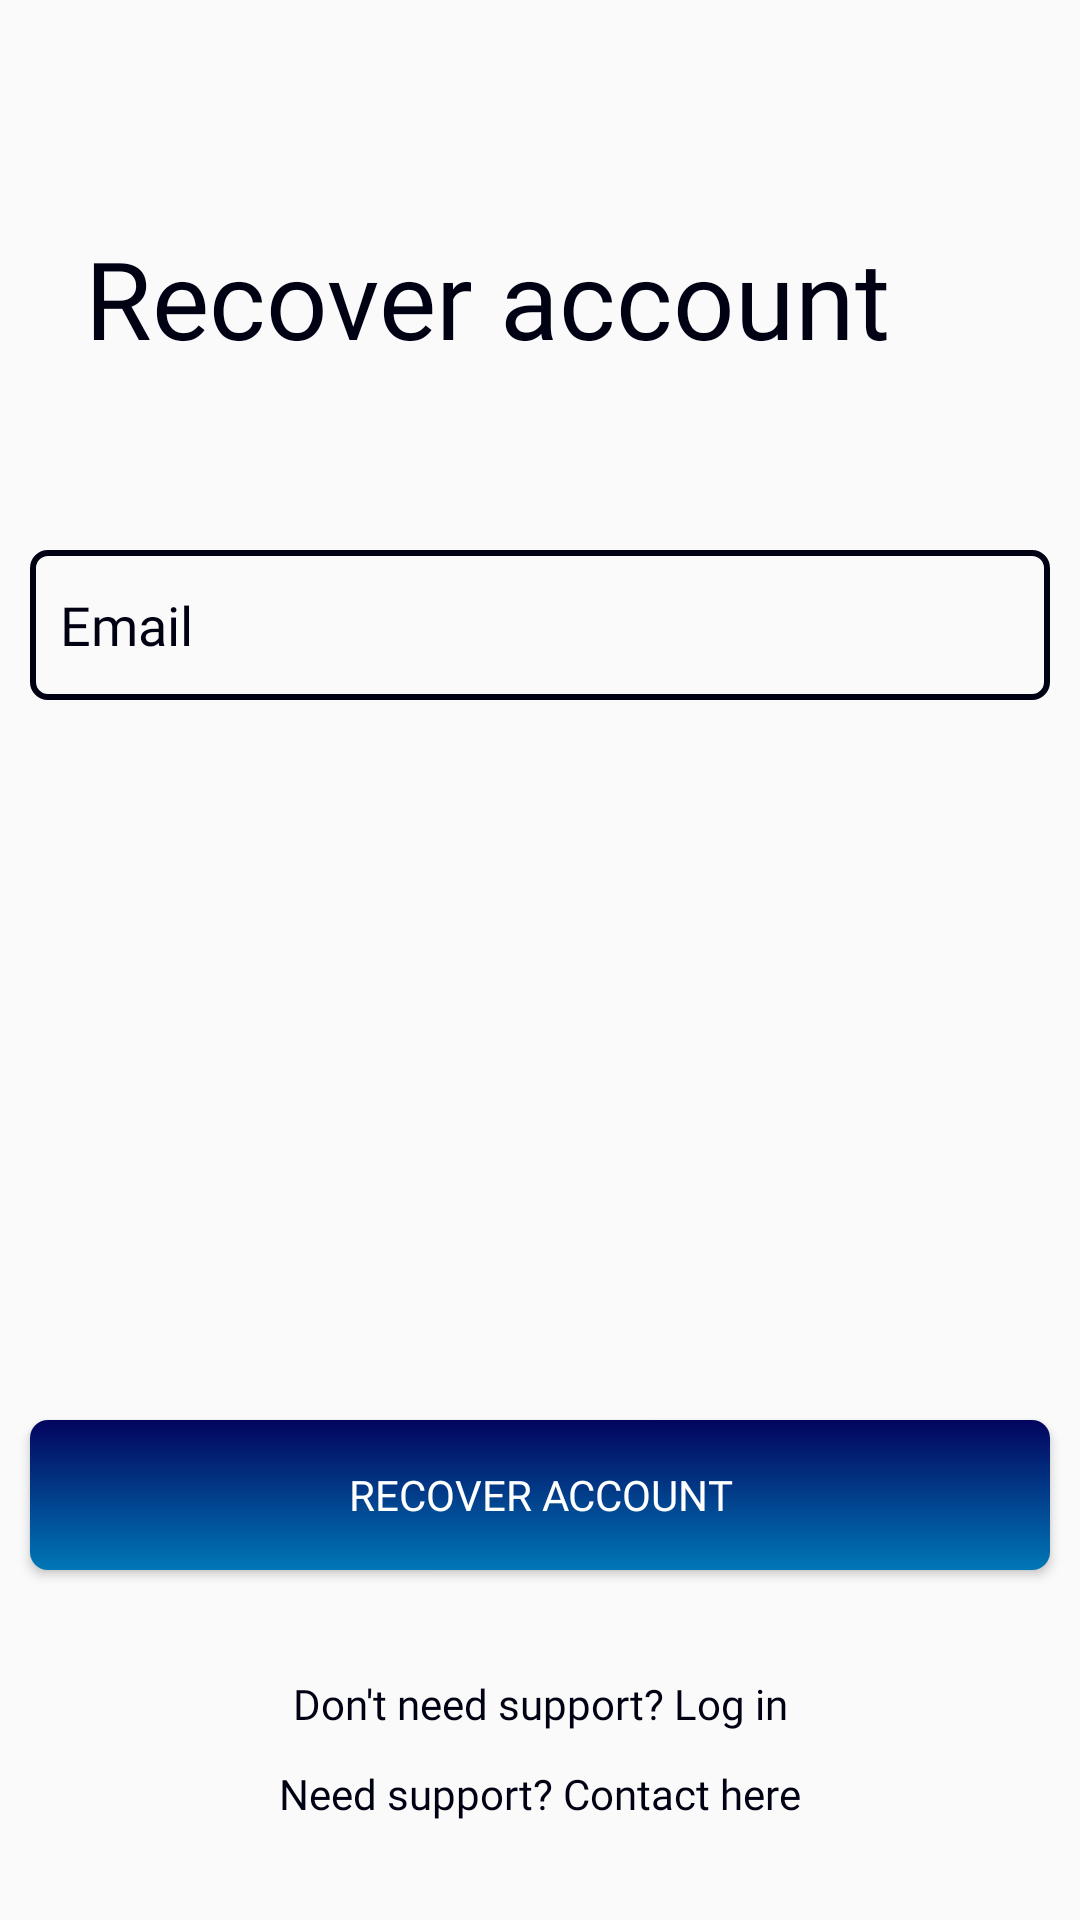

Write the Android layout XML for this screen, with the resource values it uses.
<!-- AndroidManifest.xml: application theme Theme.ParkItFirst -->
<!-- res/layout/fragment_recover.xml -->
<?xml version="1.0" encoding="utf-8"?>
<androidx.constraintlayout.widget.ConstraintLayout xmlns:android="http://schemas.android.com/apk/res/android"
    xmlns:app="http://schemas.android.com/apk/res-auto"
    xmlns:tools="http://schemas.android.com/tools"
    android:id="@+id/frameLayout"
    android:layout_width="match_parent"
    android:layout_height="match_parent"
    tools:context=".fragments.FragmentRecover">

    <TextView
        android:id="@+id/txtRecoverAcc"
        android:layout_width="wrap_content"
        android:layout_height="wrap_content"
        android:layout_marginTop="75dp"
        android:layout_marginRight="35dp"
        android:fontFamily="@font/comfortaa"
        android:text="Recover account"
        android:textColor="@color/xiketic"
        android:textSize="36sp"
        app:layout_constraintEnd_toEndOf="parent"
        app:layout_constraintStart_toStartOf="parent"
        app:layout_constraintTop_toTopOf="parent" />

    <EditText
        android:id="@+id/edtEmailForgot"
        android:layout_width="340dp"
        android:layout_height="50dp"
        android:layout_marginTop="60dp"
        android:background="@drawable/rectangle_xiketic_box"
        android:ems="10"
        android:fontFamily="@font/roboto"
        android:hint="Email"
        android:inputType="textEmailAddress"
        android:paddingHorizontal="10dp"
        android:textColorHint="@color/xiketic"
        app:layout_constraintBottom_toTopOf="@+id/btnRecover"
        app:layout_constraintEnd_toEndOf="parent"
        app:layout_constraintStart_toStartOf="parent"
        app:layout_constraintTop_toBottomOf="@+id/txtRecoverAcc" />

    <Button
        android:id="@+id/btnRecover"
        android:layout_width="340dp"
        android:layout_height="50dp"
        android:layout_marginTop="240dp"
        android:background="@drawable/rectangle_gradient_box"
        android:fontFamily="@font/roboto_black"
        android:text="RECOVER ACCOUNT"
        android:textAllCaps="true"
        android:textColor="#FFFFFF"
        app:layout_constraintEnd_toEndOf="parent"
        app:layout_constraintStart_toStartOf="parent"
        app:layout_constraintTop_toBottomOf="@+id/edtEmailForgot" />

    <TextView
        android:id="@+id/txtGoToLogInForgot"
        android:layout_width="wrap_content"
        android:layout_height="wrap_content"
        android:layout_marginTop="35dp"
        android:textColor="@color/xiketic"
        android:text="Don't need support? Log in"
        android:fontFamily="@font/roboto"
        app:layout_constraintEnd_toEndOf="parent"
        app:layout_constraintStart_toStartOf="parent"
        app:layout_constraintTop_toBottomOf="@+id/btnRecover" />

    <TextView
        android:id="@+id/txtSupport"
        android:layout_width="wrap_content"
        android:layout_height="wrap_content"
        android:layout_marginTop="65dp"
        android:textColor="@color/xiketic"
        android:text="Need support? Contact here"
        android:fontFamily="@font/roboto"
        app:layout_constraintEnd_toEndOf="parent"
        app:layout_constraintStart_toStartOf="parent"
        app:layout_constraintTop_toBottomOf="@+id/btnRecover" />

</androidx.constraintlayout.widget.ConstraintLayout>
<!-- resources referenced by this layout -->
<resources>
  <color name="xiketic">#010114</color>
  <!-- drawable rectangle_gradient_box (drawable) -->
  <?xml version="1.0" encoding="utf-8"?>
  <selector xmlns:android="http://schemas.android.com/apk/res/android">
  
      <item>
          <shape android:shape="rectangle">
  
              <gradient android:angle="270"
                  android:startColor="@color/navyBlue"
                  android:endColor="@color/starCommandBlue"
                  android:type="linear" />
  
              <corners android:radius="6dp" />
          </shape>
      </item>
  
  </selector>
  <!-- drawable rectangle_xiketic_box (drawable) -->
  <?xml version="1.0" encoding="utf-8"?>
  <shape xmlns:android="http://schemas.android.com/apk/res/android" android:shape="rectangle">
      <stroke android:width="2dp"
          android:color="@color/xiketic" />
      <corners android:radius="5dp"/>
  </shape>
  <style name="Theme.ParkItFirst" parent="@style/Theme.AppCompat.Light.DarkActionBar">
          
          <item name="colorPrimary">@color/navyBlue</item>
          <item name="colorPrimaryVariant">@color/royalDarkBlue</item>
          <item name="colorOnPrimary">@color/azureBlue</item>
          
          <item name="colorSecondary">@color/starCommandBlue</item>
          <item name="colorSecondaryVariant">@color/ceruleanBlue</item>
          <item name="colorOnSecondary">@color/xiketic</item>
          
          <item name="android:statusBarColor" tools:targetApi="l">?attr/colorPrimaryVariant</item>
          
  
      </style>
  <color name="navyBlue">#03045E</color>
  <color name="starCommandBlue">#0077B6</color>
  <color name="royalDarkBlue">#032174</color>
  <color name="azureBlue">#F1FEFF</color>
  <color name="ceruleanBlue">#00B4D8</color>
</resources>
